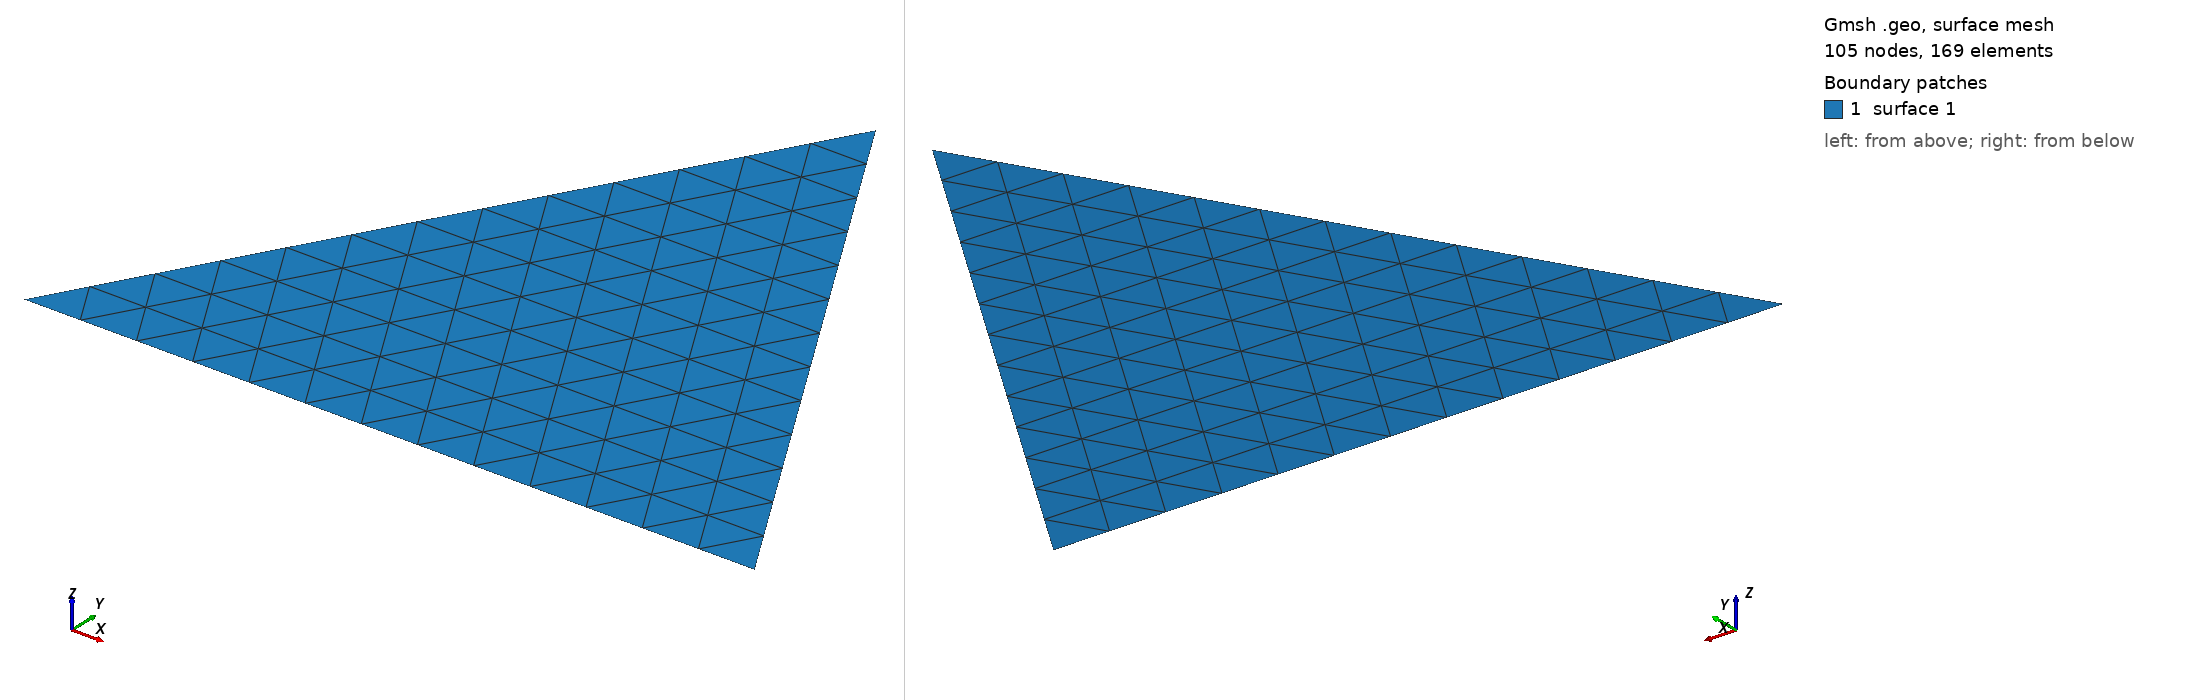

Gmsh geometry script, surface-meshed: 105 nodes, 169 surface elements. Boundary patches (legend numbers): 1 surface 1. Left view from above one corner, right view from below the opposite corner. The script declares no physical surfaces, so the legend lists its geometric surfaces. The drawing asked Gmsh for element sizes between 1% and 20% of the model's largest extent; the script's own settings can give other sizes.

=== temp.geo (drawn) ===
Point(1)={0,0,0,0.080000000000000001};
Point(2)={1,0,0,0.080000000000000001};
Point(3)={0.5,0.8660254037844387,0,0.080000000000000001};
Line(1)={1,2};Line(2)={2,3};Line(3)={3,1};
Line Loop(1)={1,2,3};Plane Surface(1)={1};
